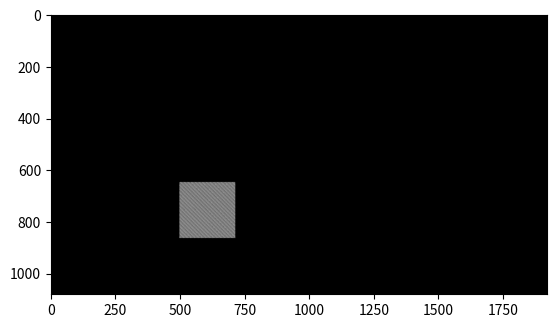
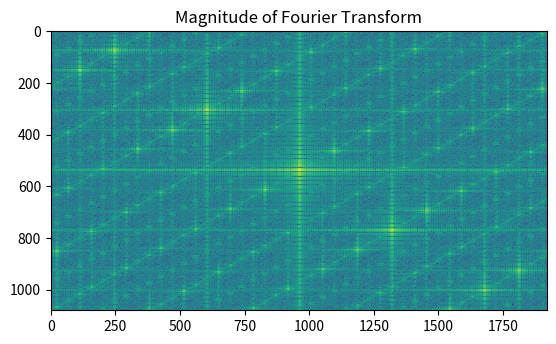

Recreate these plots in Python, in order. (Note: this script raises an exception after producing the figures.)
import numpy as np
import matplotlib.pyplot as plt
from scipy.signal import sawtooth
import sys
from numpy.fft import fft2, fftshift, ifft2 # Python DFT

# Function to rescale a matrix between a new min and max
def rescale_matrix(matrix, new_min, new_max):
    old_min, old_max = matrix.min(), matrix.max()
    return (new_max - new_min) / (old_max - old_min) * (matrix - old_min) + new_min

def generate_phase_pattern(matrix, macropixel_size, macropixel_seperation, grating_frequency_x, grating_frequency_y):
    """
    Generate a phase pattern for an LC-SLM based on the given matrix.
    
    Args:
    - matrix (2D numpy array): The matrix to be encoded, with values from -1 to 1.
    - macropixel_size (int): The size of each macropixel (n x n pixels).
    - grating_frequency_x (float): Frequency of the grating pattern within each macropixel on the x-axis.
    - grating_frequency_y (float): Frequency of the grating pattern within each macropixel on the y-axis.
    
    Returns:
    - 2D numpy array: The generated phase pattern.
    """
    grating_freq_x_old = grating_frequency_x 

    elements = input_matrix[0]

    nrows, ncols = matrix.shape
    pattern = np.zeros((nrows * macropixel_size, ncols * macropixel_size + (ncols - 1) * macropixel_seperation))
    freq_shift_x = 20
    freq_shift_y = 46

    count = 0
    for i in range(nrows):
        for j in range(ncols):
            # Determine the amplitude of the grating based on the matrix value
            amplitude = np.abs(matrix[i, j])
            phase_shift = np.pi if matrix[i, j] < 0 else 0

            # Create sinusoidal grating patterns for the macropixel
            x = np.linspace(0, 2 * np.pi * grating_frequency_x, macropixel_size) # grating frequency parameter determines how many times it occurs in the range
            y = np.linspace(0, 2 * np.pi * grating_frequency_y, macropixel_size)

            grating_x = np.pi/2 * (sawtooth(x) + 1) 
            grating_y = np.pi/2 * (sawtooth(y) + 1) 

            # Combine the x and y gratings with modulo operation to wrap around π
            grating_combined = (np.outer(grating_y, np.ones_like(grating_x)) + np.outer(np.ones_like(grating_y), grating_x)) % np.pi
            grating_combined *= amplitude
            grating_combined += phase_shift

            pattern[i * macropixel_size:(i + 1) * macropixel_size, 
                    j * (macropixel_size + j*macropixel_seperation):(j + 1) * (macropixel_size + j*macropixel_seperation)] = grating_combined

            grating_frequency_x += freq_shift_x

        grating_frequency_y += freq_shift_y
        grating_frequency_x = grating_freq_x_old
        count += 1

    # add this for correct scaling     
    #pattern[0,0] = np.pi*2
    #pattern[0,1] = 0


    return pattern


# Example usage
input_matrix = np.array([[0, 0], [0, 0], [0, 1]])
macropixel_size = 216
grating_frequency_y = -46  # Frequency offset for y-axis

grating_frequency_x = 20

macropixel_seperation = 108
matrix_new = generate_phase_pattern(input_matrix, macropixel_size, macropixel_seperation, grating_frequency_x, grating_frequency_y)

# Rescale matrix between 0 and 128
rescaled_matrix = rescale_matrix(matrix_new, 0, 255)

# Plot the phase pattern
#plt.imshow(rescaled_matrix, cmap='gray')
#plt.figure(figsize=(10, 10))
#plt.show()

# Create a 1920x1080 matrix initialized to 0
#large_matrix = np.zeros((1080, 1920))
large_matrix = np.zeros((1080, 1920))

# Calculate center coordinates
center_x = (large_matrix.shape[1] - rescaled_matrix.shape[1]) // 8
center_y = (large_matrix.shape[0] - rescaled_matrix.shape[0]) // 2

# Place the rescaled matrix in the center of the larger matrix
large_matrix[center_y:center_y + rescaled_matrix.shape[0], center_x:center_x + rescaled_matrix.shape[1]] = rescaled_matrix

#large_matrix = np.rot90(large_matrix, k=2)    
plt.figure()
plt.imshow(large_matrix, cmap='gray')


F = fft2(large_matrix)                         
F = fftshift(F)
P = np.abs(F)  

# Apply logarithmic scaling to the image data
log_scaled_image = np.log(1 + P)

plt.figure()
plt.imshow(log_scaled_image, cmap='viridis', interpolation='nearest')
plt.title('Magnitude of Fourier Transform')

#plt.show()
np.save(f'/Users/<user>/Documents/phd/code/slm_matrix_gen-main/formatted_matrices_individual/l1' +
        f'/phase_pattern_l1_{grating_frequency_x}gfx{grating_frequency_y}gfy_00_00_01_test.npy', large_matrix)


